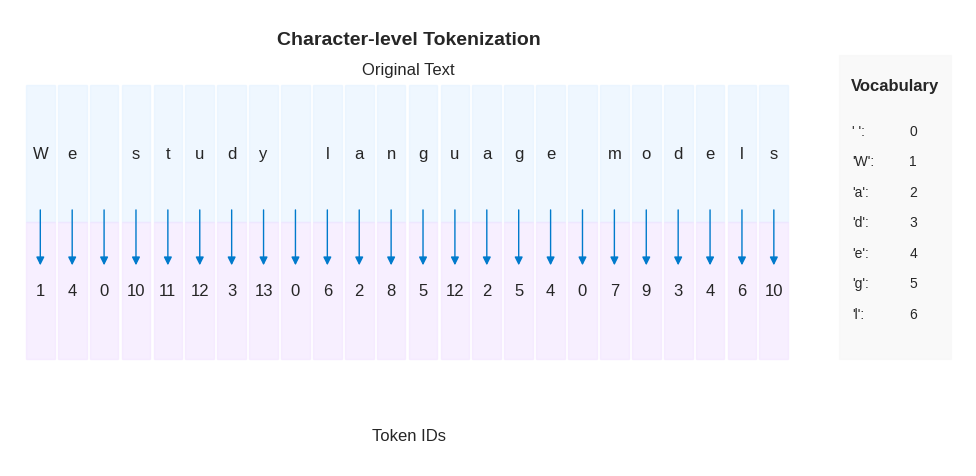
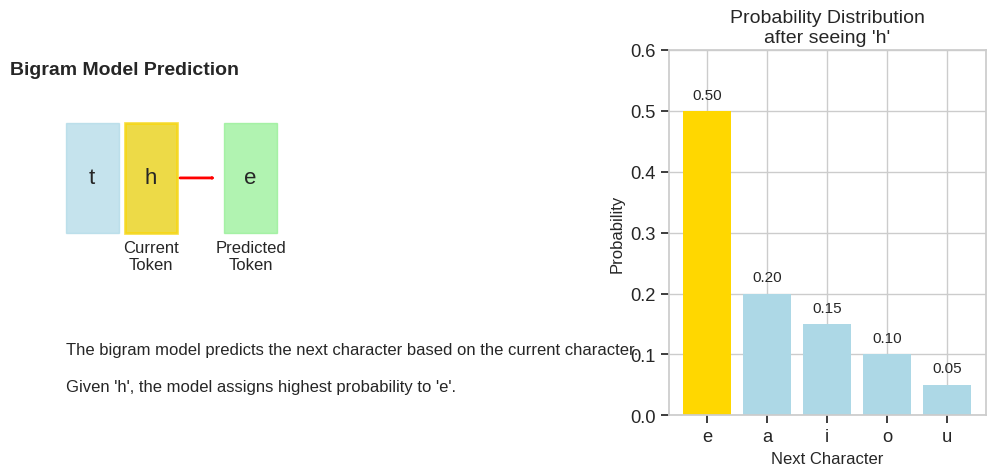
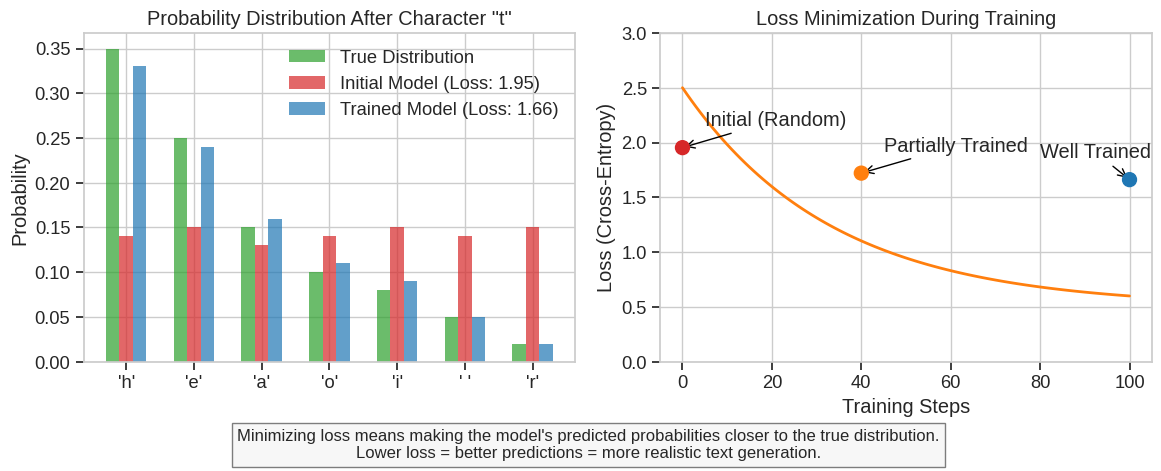

Write Python code to recreate these figures, in order.
import matplotlib.pyplot as plt
import numpy as np
import seaborn as sns
from matplotlib.patches import Rectangle, FancyArrowPatch

# Set the style for a clean, modern look
plt.style.use('seaborn-v0_8-whitegrid')
sns.set_context("notebook", font_scale=1.2)

# -------------------- TOKENIZATION DIAGRAM -------------------- #
def create_tokenization_diagram():
    """Create the original tokenization diagram."""
    fig, ax = plt.subplots(figsize=(10, 5))
    text = "We study language models"
    
    chars = sorted(list(set(text + " ")))
    str_to_i = {ch: i for i, ch in enumerate(chars)}
    
    tokens = [str_to_i[ch] for ch in text]
    for i, char in enumerate(text):
        # Add character with box
        ax.add_patch(Rectangle((i, 0.6), 0.9, 0.9, fill=True, color='#e0f0ff', alpha=0.5))
        ax.text(i + 0.45, 1.05, char, ha='center', va='center', fontsize=12)
    
    for i, token in enumerate(tokens):
        # Add token with box
        ax.add_patch(Rectangle((i, -0.3), 0.9, 0.9, fill=True, color='#f0e0ff', alpha=0.5))
        ax.text(i + 0.45, 0.15, str(token), ha='center', va='center', fontsize=12)
    
    # Add arrows connecting characters to tokens
    for i in range(len(text)):
        arrow = FancyArrowPatch((i + 0.45, 0.7), (i + 0.45, 0.3), 
                              arrowstyle='-|>', mutation_scale=12,
                              color='#007acc', linewidth=1)
        ax.add_patch(arrow)
    
    # Add vocabulary display on the side
    vocab_x = len(text) + 1.5
    ax.add_patch(Rectangle((vocab_x, -0.3), 3.5, 2, fill=True, color='#f5f5f5', alpha=0.5))
    ax.text(vocab_x + 1.75, 1.5, "Vocabulary", ha='center', va='center', fontsize=12, fontweight='bold')
    
    for i, (char, idx) in enumerate(sorted(str_to_i.items())):
        y_pos = 1.2 - (i * 0.2)
        if y_pos < -0.2:
            continue  # Skip if we run out of space
        ax.text(vocab_x + 0.4, y_pos, f"'{char}':", ha='left', va='center', fontsize=10)
        ax.text(vocab_x + 2.2, y_pos, f"{idx}", ha='left', va='center', fontsize=10)
    
    # Add title and labels
    ax.text(len(text)/2, 1.8, "Character-level Tokenization", ha='center', va='center', fontsize=14, fontweight='bold')
    ax.text(len(text)/2, -0.8, "Token IDs", ha='center', va='center', fontsize=12)
    ax.text(len(text)/2, 1.6, "Original Text", ha='center', va='center', fontsize=12)
    
    # Set axis limits and remove ticks
    ax.set_xlim(-0.5, vocab_x + 4)
    ax.set_ylim(-1, 2)
    ax.set_xticks([])
    ax.set_yticks([])
    ax.axis('off')
    
    plt.tight_layout()
    plt.savefig('tokenization_diagram.png', dpi=150, bbox_inches='tight')
    plt.close()


def create_bigram_diagram():
    """Create a simple diagram illustrating how a bigram model works."""
    # Create figure
    fig, (ax1, ax2) = plt.subplots(1, 2, figsize=(10, 5), 
                                  gridspec_kw={'width_ratios': [1, 1.2]})
    
    # Example context and next character
    context = "th"
    next_char = "e"
    
    # --- Left panel: Context and prediction ---
    # Draw the context
    for i, char in enumerate(context):
        ax1.add_patch(plt.Rectangle((i, 0), 0.9, 0.9, 
                                   fill=True, color='lightblue', alpha=0.7))
        ax1.text(i + 0.45, 0.45, char, ha='center', va='center', fontsize=16)
    
    # Highlight the last character (current token)
    ax1.add_patch(plt.Rectangle((len(context)-1, 0), 0.9, 0.9, 
                               fill=True, color='gold', alpha=0.7, 
                               edgecolor='black', linewidth=2))
    
    # Add arrow to next character
    arrow = FancyArrowPatch((len(context)-0.1, 0.45), (len(context)+0.6, 0.45), 
                           arrowstyle='->', color='red', linewidth=2)
    ax1.add_patch(arrow)
    
    # Add the predicted character
    ax1.add_patch(plt.Rectangle((len(context)+0.7, 0), 0.9, 0.9, 
                               fill=True, color='lightgreen', alpha=0.7))
    ax1.text(len(context)+1.15, 0.45, next_char, ha='center', va='center', fontsize=16)
    
    # Add labels
    ax1.text(len(context)/2, 1.3, "Bigram Model Prediction", 
             ha='center', fontsize=14, fontweight='bold')
    ax1.text(len(context)-0.55, -0.3, "Current\nToken", ha='center', fontsize=12)
    ax1.text(len(context)+1.15, -0.3, "Predicted\nToken", ha='center', fontsize=12)
    
    # --- Right panel: Probability distribution ---
    # Example probabilities for the next character given 'h'
    probs = {'e': 0.5, 'a': 0.2, 'i': 0.15, 'o': 0.1, 'u': 0.05}
    
    # Sort by probability
    sorted_items = sorted(probs.items(), key=lambda x: x[1], reverse=True)
    chars = [item[0] for item in sorted_items]
    values = [item[1] for item in sorted_items]
    
    # Create bar chart
    bars = ax2.bar(chars, values, color=['gold' if c == next_char else 'lightblue' for c in chars])
    
    # Add value labels on top of bars
    for bar, val in zip(bars, values):
        ax2.text(bar.get_x() + bar.get_width()/2, bar.get_height() + 0.02, 
                f"{val:.2f}", ha='center', fontsize=11)
    
    # Add title and labels
    ax2.set_title("Probability Distribution\nafter seeing 'h'", fontsize=14)
    ax2.set_xlabel("Next Character", fontsize=12)
    ax2.set_ylabel("Probability", fontsize=12)
    ax2.set_ylim(0, 0.6)  # Give some space for the value labels
    
    # Add explanation
    ax1.text(0, -1, "The bigram model predicts the next character based on the current character.", 
             ha='left', fontsize=12)
    ax1.text(0, -1.3, f"Given '{context[-1]}', the model assigns highest probability to '{next_char}'.", 
             ha='left', fontsize=12)
    
    # Clean up the plots
    ax1.set_xlim(-0.5, len(context) + 2)
    ax1.set_ylim(-1.5, 1.5)
    ax1.axis('off')
    
    plt.tight_layout()
    plt.savefig('bigram_model_diagram.png', dpi=150, bbox_inches='tight')
    plt.close()

def create_loss_minimization_diagram():
    """Create a visualization explaining what loss minimization means for a bigram model."""
    # Create figure with two subplots
    fig, (ax1, ax2) = plt.subplots(1, 2, figsize=(12, 5))
    
    # Example character and its possible next characters
    current_char = 't'
    next_chars = ['h', 'e', 'a', 'o', 'i', ' ', 'r']
    
    # Ground truth distribution (from data)
    true_probs = np.array([0.35, 0.25, 0.15, 0.10, 0.08, 0.05, 0.02])
    
    # Model predictions at different training stages
    initial_probs = np.array([0.14, 0.15, 0.13, 0.14, 0.15, 0.14, 0.15])  # Random (high loss)
    mid_probs = np.array([0.25, 0.20, 0.18, 0.12, 0.10, 0.08, 0.07])      # Partially trained
    final_probs = np.array([0.33, 0.24, 0.16, 0.11, 0.09, 0.05, 0.02])    # Well trained (low loss)
    
    # Calculate cross-entropy loss for each stage
    def cross_entropy(pred, true):
        # Add small epsilon to avoid log(0)
        pred = np.clip(pred, 1e-10, 1.0)
        return -np.sum(true * np.log(pred))
    
    initial_loss = cross_entropy(initial_probs, true_probs)
    mid_loss = cross_entropy(mid_probs, true_probs)
    final_loss = cross_entropy(final_probs, true_probs)
    
    # Left plot: Bar chart comparing distributions
    x = np.arange(len(next_chars))
    width = 0.2
    
    # Plot the bars
    ax1.bar(x - width, true_probs, width, label='True Distribution', color='#2ca02c', alpha=0.7)
    ax1.bar(x, initial_probs, width, label=f'Initial Model (Loss: {initial_loss:.2f})', color='#d62728', alpha=0.7)
    ax1.bar(x + width, final_probs, width, label=f'Trained Model (Loss: {final_loss:.2f})', color='#1f77b4', alpha=0.7)
    
    # Add labels and title
    ax1.set_ylabel('Probability')
    ax1.set_title(f'Probability Distribution After Character "{current_char}"')
    ax1.set_xticks(x)
    ax1.set_xticklabels([f"'{c}'" for c in next_chars])
    ax1.legend()
    
    # Right plot: Loss curve during training
    training_steps = np.arange(0, 101)
    # Simulate exponentially decreasing loss
    losses = 2.0 * np.exp(-0.03 * training_steps) + 0.5
    
    # Mark our three example points
    example_steps = [0, 40, 100]
    example_losses = [initial_loss, mid_loss, final_loss]
    
    # Plot the loss curve
    ax2.plot(training_steps, losses, color='#ff7f0e', linewidth=2)
    ax2.scatter(example_steps, example_losses, color=['#d62728', '#ff7f0e', '#1f77b4'], s=100, zorder=5)
    
    # Add annotations for the example points
    ax2.annotate('Initial (Random)', xy=(0, initial_loss), xytext=(5, initial_loss+0.2),
                arrowprops=dict(arrowstyle='->'))
    ax2.annotate('Partially Trained', xy=(40, mid_loss), xytext=(45, mid_loss+0.2),
                arrowprops=dict(arrowstyle='->'))
    ax2.annotate('Well Trained', xy=(100, final_loss), xytext=(80, final_loss+0.2),
                arrowprops=dict(arrowstyle='->'))
    
    # Add labels and title
    ax2.set_xlabel('Training Steps')
    ax2.set_ylabel('Loss (Cross-Entropy)')
    ax2.set_title('Loss Minimization During Training')
    ax2.set_ylim(0, 3)
    
    # Add explanation text
    fig.text(0.5, 0.01, 
             "Minimizing loss means making the model's predicted probabilities closer to the true distribution.\n"
             "Lower loss = better predictions = more realistic text generation.", 
             ha='center', fontsize=12, bbox=dict(facecolor='#f0f0f0', alpha=0.5))
    
    plt.tight_layout(rect=[0, 0.05, 1, 0.95])
    plt.savefig('loss_minimization_diagram.png', dpi=150, bbox_inches='tight')
    plt.close()

if __name__ == "__main__":
    # Create all diagrams
    create_tokenization_diagram()
    create_bigram_diagram()
    create_loss_minimization_diagram()
    print("Diagrams created successfully!")
